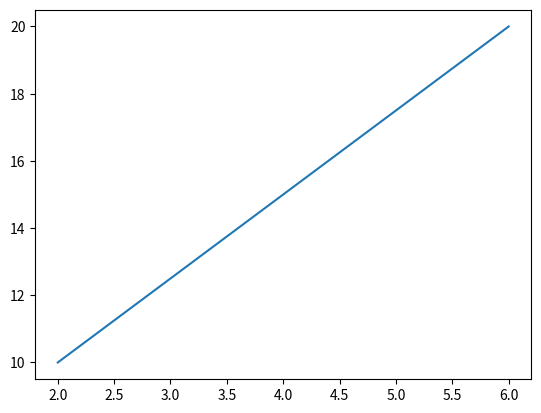

Here is the Python script that generated this plot:
#matplot library:
#pyplot
from matplotlib import  pyplot
import numpy

x=numpy.array([2,4,6])
y=numpy.array([10,15,20])
pyplot.plot(x,y)
pyplot.show()
